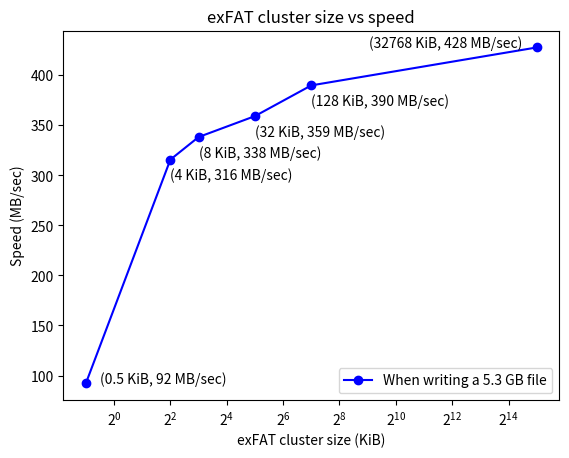
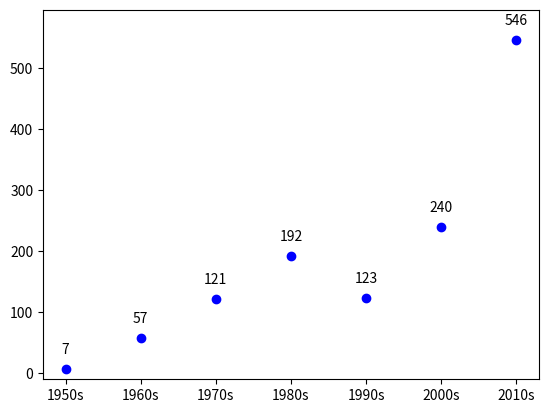

Generate these figures, in order, with matplotlib:
#!/usr/bin/env python3

"""
This file is part of eRCaGuy_hello_world:
https://github.com/ElectricRCAircraftGuy/eRCaGuy_hello_world

[redacted]
22 May 2023

Do some plotting; learn to use matplotlib subplots a bit.
[redacted]
  https://stackoverflow.com/a/52244724/4561887

Status: done and works!

keywords: (keywords)

Check this script with `pylint` v2.0.0 or later. See "eRCaGuy_hello_world/python/README.md" for
installation instructions to install the latest version from GitHub.
For a list of all error codes, such as `C0301`, `C0116`, `W0105`, etc., see here:
https://pylint.pycqa.org/en/latest/messages/messages_list.html
```bash
pylint hello_world.py
```

Run command:
```bash
./hello_world.py
# OR
python3 hello_world.py
```

References:
[redacted]
   https://stackoverflow.com/a/52244724/4561887
1. ...and from my own answer here: https://stackoverflow.com/a/76309590/4561887

"""


import matplotlib.pyplot as plt

from statistics import mean

# cluster size (KiB) vs speed (MB/s)
x_cluster_size = [0.5, 4, 8, 32, 128, 32768]
y_speed = [
    mean([87.36, 96.84]),
    mean([285.36, 352.37, 309.35]),
    mean([333.19, 320.87, 360.62]),
    mean([360.59, 329.26, 387.60]),
    mean([392.01, 363.88, 413.63]),
    mean([437.09, 409.12, 436.98]),
]

# -----------
# Figure 1
# -----------
f1 = plt.figure()
plt.plot(x_cluster_size, y_speed, 'b-o', label='When writing a 5.3 GB file')
plt.legend(loc='lower right')
plt.xscale('log', base=2)
plt.ylabel('Speed (MB/sec)')
plt.xlabel('exFAT cluster size (KiB)')
plt.title("exFAT cluster size vs speed")
# display (x, y) values next to each point
for i, x in enumerate(x_cluster_size):
    y = y_speed[i]
    # first element
    if i == 0:
        plt.text(x+.2, y, f"({x} KiB, {y:.0f} MB/sec)", horizontalalignment="left")
    # last element
    elif i == len(x_cluster_size) - 1:
        plt.text(x-10000, y, f"({x} KiB, {y:.0f} MB/sec)", horizontalalignment="right")
    else:
        plt.text(x, y-20, f"({x} KiB, {y:.0f} MB/sec)", horizontalalignment="left")

# -----------
# Figure 2
# -----------
f2 = plt.figure()
values = [7, 57, 121, 192, 123, 240, 546]
labels = ['1950s', '1960s', '1970s', '1980s', '1990s', '2000s', '2010s']

plt.plot(range(len(labels)), values, 'bo') # Plotting data
plt.xticks(range(len(labels)), labels) # Redefining x-axis labels

for i, v in enumerate(values):
    # GS note: using `plt.text()` here works just fine too!
    # plt.text(i, v+25, "%d" %v, ha="center")
    plt.text(i, v+25, "%d" %v, ha="center")
plt.ylim(-10, 595)

# -----------
# Show all figures
# -----------
plt.show()



# pylint: disable-next=pointless-string-statement
"""
SAMPLE OUTPUT:

Two separate figures, in two separate GUI windows, are displayed.

"""
